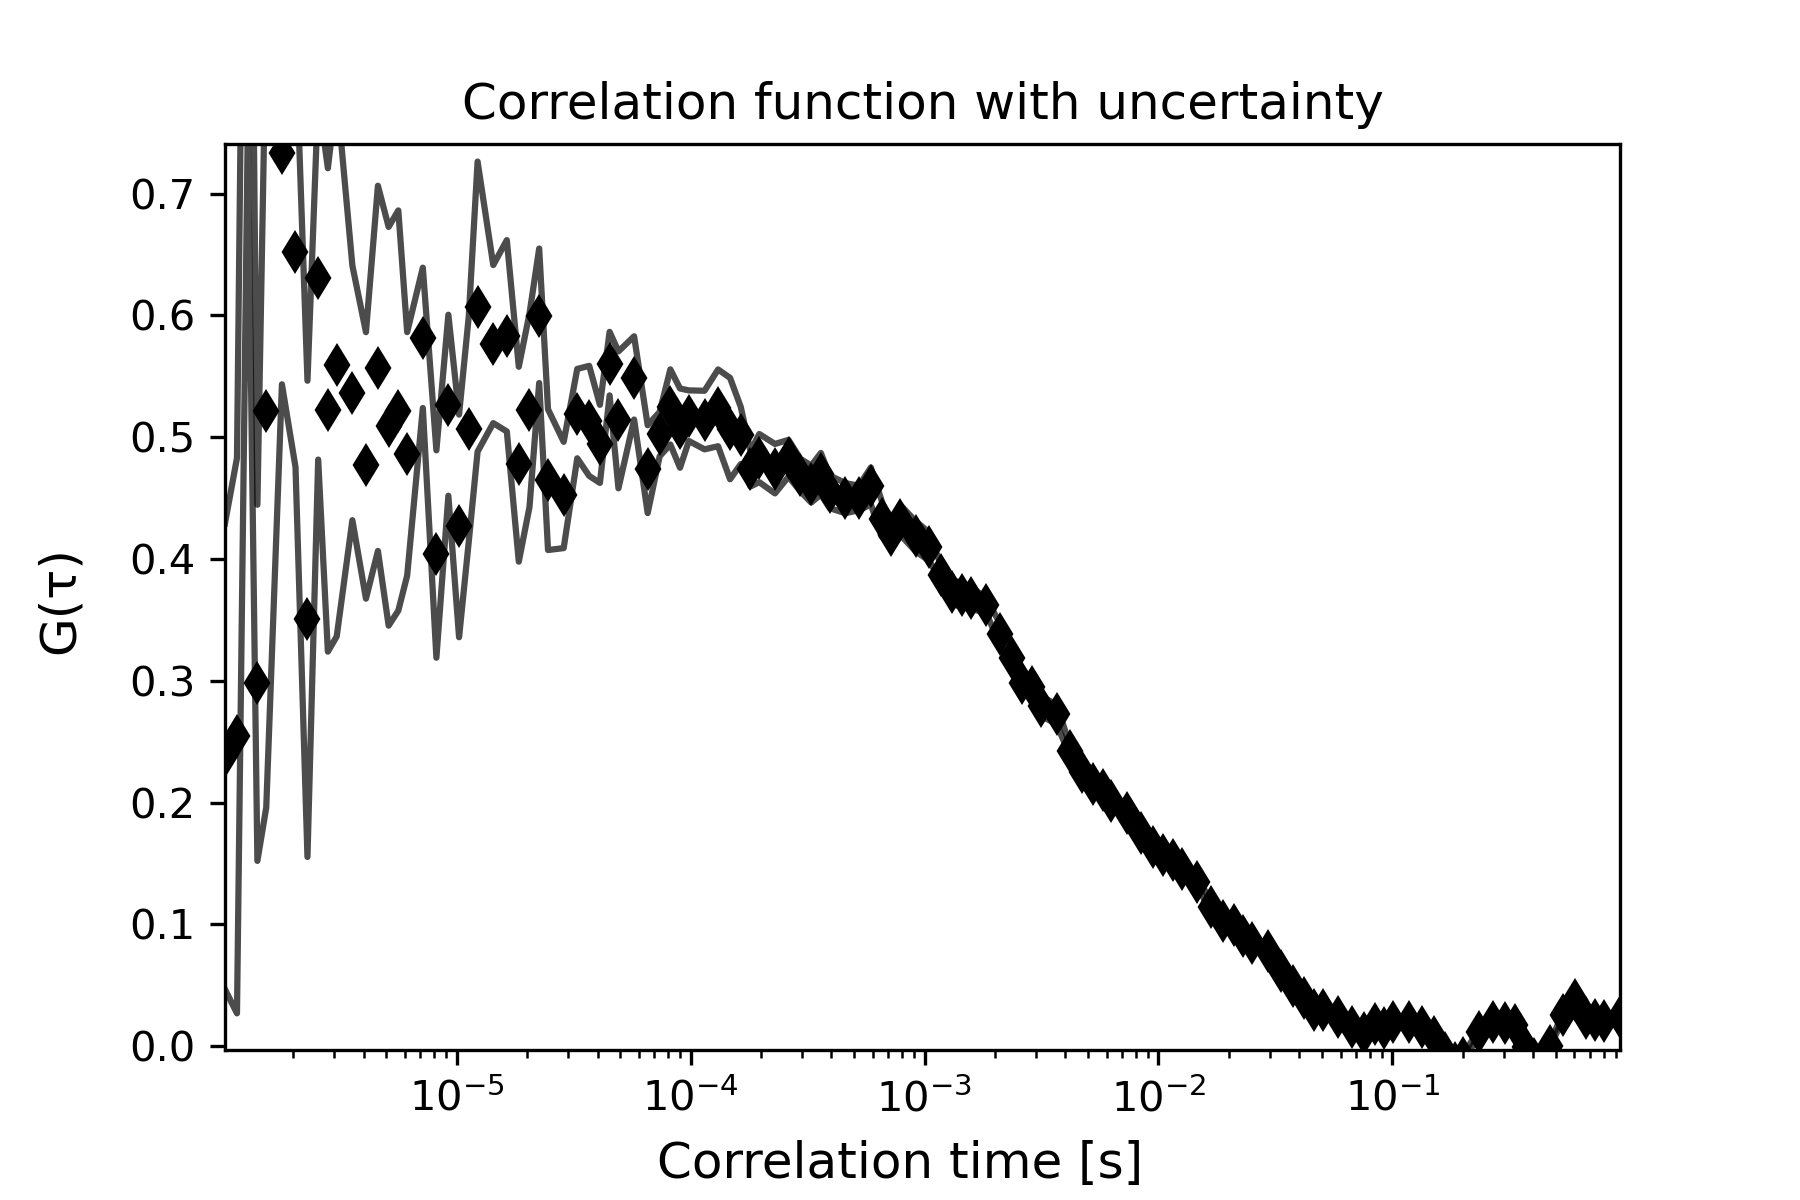

The data file committed next to this chart (first rows):
1.0225245405889742e-06, 0.23800375381036498, 5678.633889578479, 0.19132486471719634
1.150527612662704e-06, 0.255, 5679, 0.228
1.2785306847364338e-06, 1.018, 0.0, 0.2689
1.4065337568101634e-06, 0.2984, 0.0, 0.1462
1.5345368288838931e-06, 0.5217, 0.0, 0.3257
1.790542973031353e-06, 0.7338, 0.0, 0.1903
2.0465491171788125e-06, 0.6521, 0.0, 0.1765
2.3025552613262724e-06, 0.3509, 0.0, 0.1955
2.558561405473731e-06, 0.6307, 0.0, 0.149
2.8145675496211907e-06, 0.5224, 0.0, 0.1984
3.0705736937686507e-06, 0.5595, 0.0, 0.223
3.58258598206357e-06, 0.5364, 0.0, 0.1045
4.0945982703584885e-06, 0.4769, 0.0, 0.1094
4.606610558653408e-06, 0.5566, 0.0, 0.1499
5.118622846948327e-06, 0.509, 0.0, 0.1637
5.630635135243246e-06, 0.522, 0.0, 0.1643
6.142647423538165e-06, 0.4864, 0.0, 0.09996
7.166672000128004e-06, 0.5816, 0.0, 0.05762
8.19069657671784e-06, 0.4041, 0.0, 0.08514
9.214721153307679e-06, 0.5263, 0.0, 0.0743
1.0238745729897517e-05, 0.4272, 0.0, 0.09141
1.1262770306487355e-05, 0.5067, 0.0, 0.09248
1.2286794883077195e-05, 0.6073, 0.0, 0.1191
1.433484403625687e-05, 0.5765, 0.0, 0.06489
1.6382893189436546e-05, 0.5833, 0.0, 0.07855
1.8430942342616223e-05, 0.4779, 0.0, 0.08003
2.04789914957959e-05, 0.5222, 0.0, 0.07942
2.252704064897558e-05, 0.5998, 0.0, 0.0552
2.4575089802155252e-05, 0.4652, 0.0, 0.05779
2.8671188108514602e-05, 0.4526, 0.0, 0.04364
3.276728641487396e-05, 0.5194, 0.0, 0.0367
3.686338472123331e-05, 0.5134, 0.0, 0.04519
4.095948302759267e-05, 0.4946, 0.0, 0.03205
4.505558133395202e-05, 0.5605, 0.0, 0.02609
4.9151679640311366e-05, 0.5143, 0.0, 0.05618
5.734387625303008e-05, 0.5488, 0.0, 0.03417
6.553607286574878e-05, 0.4738, 0.0, 0.03606
7.372826947846749e-05, 0.5026, 0.0, 0.01819
8.19204660911862e-05, 0.5249, 0.0, 0.03083
9.01126627039049e-05, 0.5075, 0.0, 0.03253
9.83048593166236e-05, 0.5177, 0.0, 0.02077
0.0001147, 0.5141, 0.0, 0.02405
0.0001311, 0.5242, 0.0, 0.03152
0.0001475, 0.5071, 0.0, 0.04163
0.0001638, 0.5015, 0.0, 0.02347
0.0001802, 0.4742, 0.0, 0.01463
0.0001966, 0.4829, 0.0, 0.01978
0.0002294, 0.4742, 0.0, 0.0203
0.0002621, 0.4827, 0.0, 0.01513
0.0002949, 0.4689, 0.0, 0.01341
0.0003277, 0.4615, 0.0, 0.01515
0.0003605, 0.4701, 0.0, 0.01706
0.0003932, 0.4552, 0.0, 0.01339
0.0004588, 0.45, 0.0, 0.01239
0.0005243, 0.4502, 0.0, 0.01006
0.0005898, 0.46, 0.0, 0.01519
0.0006554, 0.4333, 0.0, 0.01476
0.0007209, 0.4198, 0.0, 0.007687
0.0007864, 0.4323, 0.0, 0.01225
0.0009175, 0.4186, 0.0, 0.01239
0.001049, 0.4102, 0.0, 0.01161
... 59 more rows
